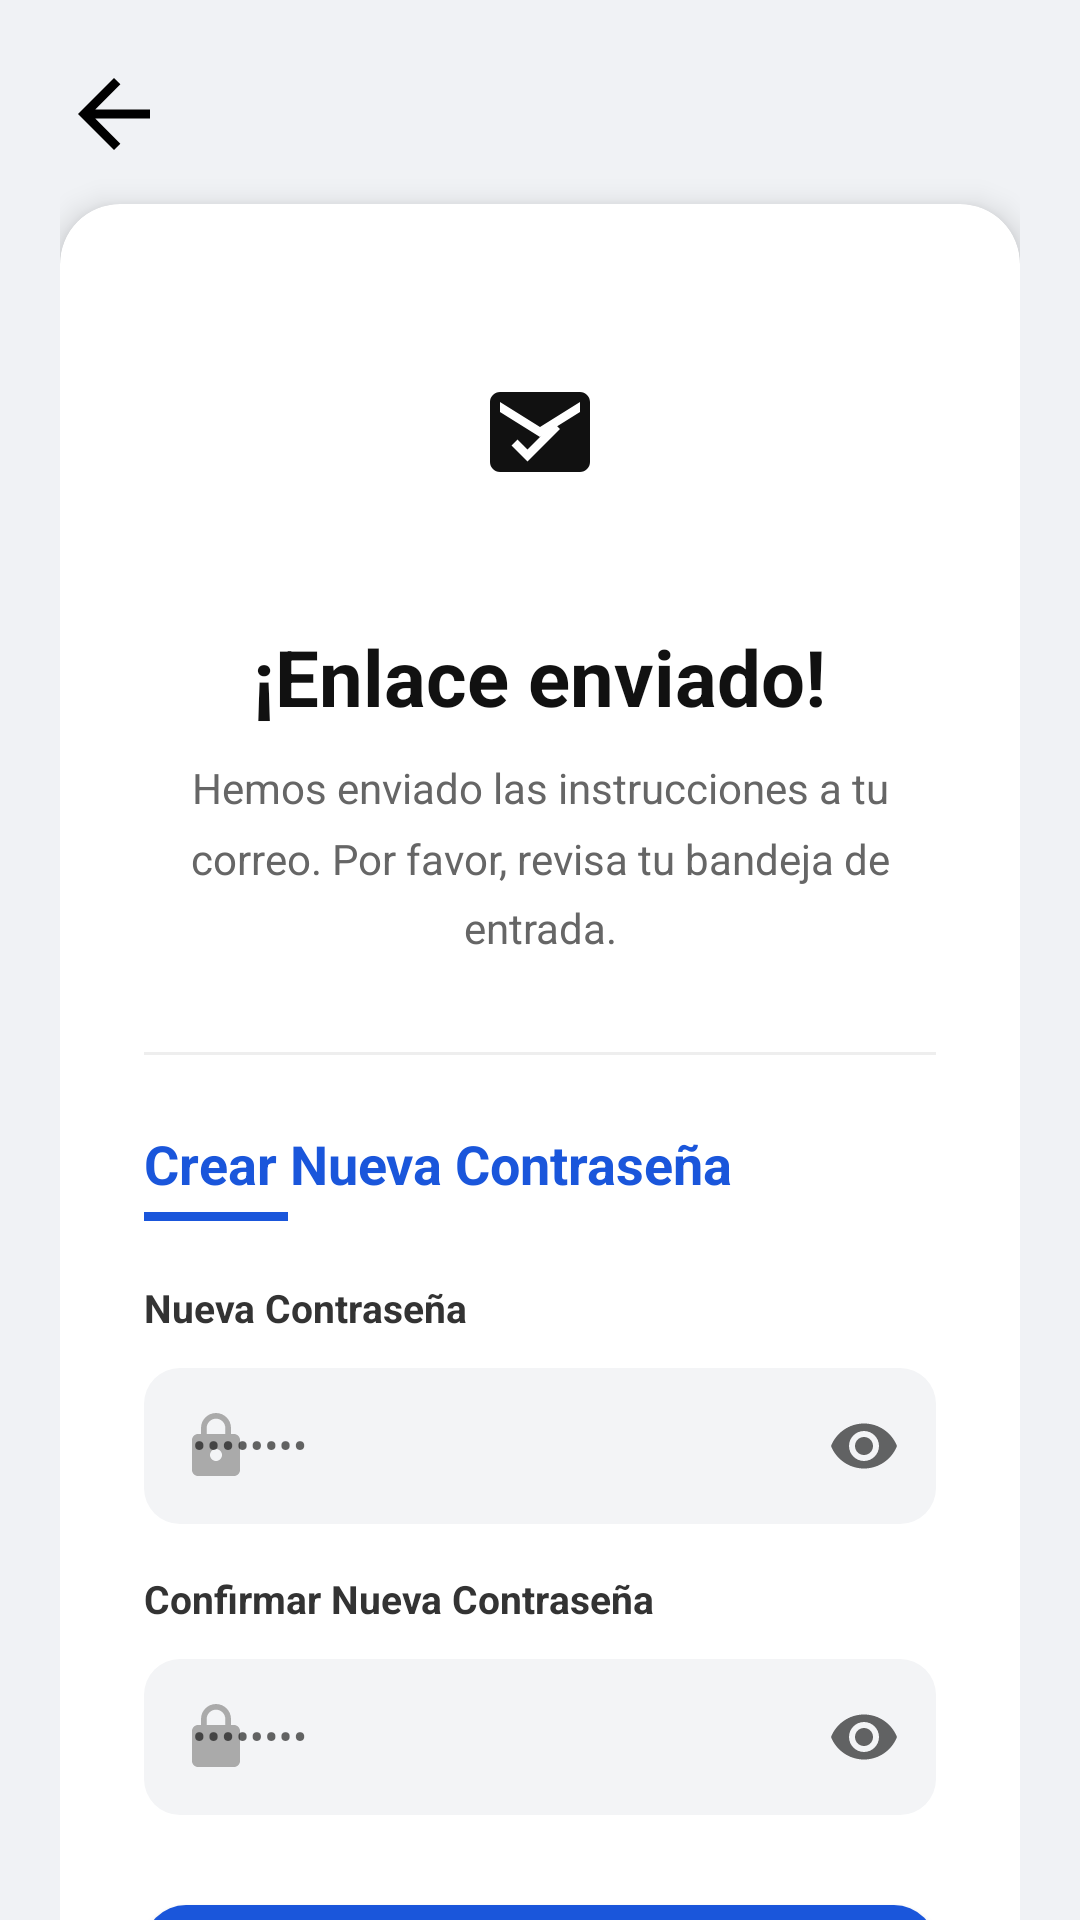

The Android layout XML behind this screen, and the referenced resources:
<!-- AndroidManifest.xml: application theme Theme.DeporteConnect -->
<!-- res/layout/activity_reset_password.xml -->
<?xml version="1.0" encoding="utf-8"?>
<androidx.core.widget.NestedScrollView
    xmlns:android="http://schemas.android.com/apk/res/android"
    xmlns:app="http://schemas.android.com/apk/res-auto"
    android:layout_width="match_parent"
    android:layout_height="match_parent"
    android:background="#F0F2F5"
    android:fillViewport="true">

    <LinearLayout
        android:layout_width="match_parent"
        android:layout_height="wrap_content"
        android:orientation="vertical"
        android:padding="20dp">

        
        <ImageView
            android:id="@+id/ivBack"
            android:layout_width="36dp"
            android:layout_height="36dp"
            android:src="@drawable/ic_arrow_back"
            android:background="?attr/selectableItemBackgroundBorderless"
            android:contentDescription="Volver"
            android:layout_marginBottom="12dp" />

        <androidx.cardview.widget.CardView
            android:layout_width="match_parent"
            android:layout_height="wrap_content"
            app:cardCornerRadius="20dp"
            app:cardElevation="6dp"
            app:cardBackgroundColor="@android:color/white">

            <LinearLayout
                android:layout_width="match_parent"
                android:layout_height="wrap_content"
                android:orientation="vertical"
                android:paddingStart="28dp"
                android:paddingEnd="28dp"
                android:paddingTop="36dp"
                android:paddingBottom="40dp"
                android:gravity="center_horizontal">

                
                <FrameLayout
                    android:layout_width="80dp"
                    android:layout_height="80dp"
                    android:layout_marginBottom="24dp">

                    <View
                        android:layout_width="80dp"
                        android:layout_height="80dp"
                        android:background="@drawable/bg_icon_square_green" />

                    <ImageView
                        android:layout_width="40dp"
                        android:layout_height="40dp"
                        android:layout_gravity="center"
                        android:src="@drawable/ic_email_check"
                        android:contentDescription="" />
                </FrameLayout>

                
                <TextView
                    android:layout_width="wrap_content"
                    android:layout_height="wrap_content"
                    android:text="¡Enlace enviado!"
                    android:textSize="26sp"
                    android:textStyle="bold"
                    android:textColor="#111111"
                    android:layout_marginBottom="10dp" />

                
                <TextView
                    android:layout_width="match_parent"
                    android:layout_height="wrap_content"
                    android:text="Hemos enviado las instrucciones a tu correo. Por favor, revisa tu bandeja de entrada."
                    android:textSize="14sp"
                    android:textColor="#666666"
                    android:gravity="center"
                    android:lineSpacingMultiplier="1.4"
                    android:layout_marginBottom="32dp" />

                
                <View
                    android:layout_width="match_parent"
                    android:layout_height="1dp"
                    android:background="#EEEEEE"
                    android:layout_marginBottom="24dp" />

                
                <LinearLayout
                    android:layout_width="match_parent"
                    android:layout_height="wrap_content"
                    android:orientation="vertical"
                    android:layout_marginBottom="20dp">

                    <TextView
                        android:layout_width="wrap_content"
                        android:layout_height="wrap_content"
                        android:text="Crear Nueva Contraseña"
                        android:textSize="18sp"
                        android:textStyle="bold"
                        android:textColor="@color/dc_blue" />

                    <View
                        android:layout_width="48dp"
                        android:layout_height="3dp"
                        android:background="@color/dc_blue"
                        android:layout_marginTop="4dp" />
                </LinearLayout>

                
                <TextView
                    android:layout_width="match_parent"
                    android:layout_height="wrap_content"
                    android:text="Nueva Contraseña"
                    android:textSize="13sp"
                    android:textStyle="bold"
                    android:textColor="#333333"
                    android:layout_marginBottom="6dp" />

                
                <com.google.android.material.textfield.TextInputLayout
                    android:id="@+id/tilNewPassword"
                    style="@style/Widget.MaterialComponents.TextInputLayout.OutlinedBox"
                    android:layout_width="match_parent"
                    android:layout_height="wrap_content"
                    app:boxBackgroundColor="#F3F4F6"
                    app:boxCornerRadiusTopStart="12dp"
                    app:boxCornerRadiusTopEnd="12dp"
                    app:boxCornerRadiusBottomStart="12dp"
                    app:boxCornerRadiusBottomEnd="12dp"
                    app:boxStrokeWidth="0dp"
                    app:boxStrokeWidthFocused="1dp"
                    app:boxStrokeColor="@color/dc_blue"
                    app:startIconDrawable="@drawable/ic_lock"
                    app:startIconTint="#AAAAAA"
                    app:endIconMode="password_toggle">

                    <com.google.android.material.textfield.TextInputEditText
                        android:id="@+id/etNewPassword"
                        android:layout_width="match_parent"
                        android:layout_height="52dp"
                        android:hint="••••••••"
                        android:textSize="14sp"
                        android:inputType="textPassword"
                        android:imeOptions="actionNext" />
                </com.google.android.material.textfield.TextInputLayout>

                
                <TextView
                    android:layout_width="match_parent"
                    android:layout_height="wrap_content"
                    android:text="Confirmar Nueva Contraseña"
                    android:textSize="13sp"
                    android:textStyle="bold"
                    android:textColor="#333333"
                    android:layout_marginTop="16dp"
                    android:layout_marginBottom="6dp" />

                
                <com.google.android.material.textfield.TextInputLayout
                    android:id="@+id/tilConfirmNewPassword"
                    style="@style/Widget.MaterialComponents.TextInputLayout.OutlinedBox"
                    android:layout_width="match_parent"
                    android:layout_height="wrap_content"
                    app:boxBackgroundColor="#F3F4F6"
                    app:boxCornerRadiusTopStart="12dp"
                    app:boxCornerRadiusTopEnd="12dp"
                    app:boxCornerRadiusBottomStart="12dp"
                    app:boxCornerRadiusBottomEnd="12dp"
                    app:boxStrokeWidth="0dp"
                    app:boxStrokeWidthFocused="1dp"
                    app:boxStrokeColor="@color/dc_blue"
                    app:startIconDrawable="@drawable/ic_lock_check"
                    app:startIconTint="#AAAAAA"
                    app:endIconMode="password_toggle">

                    <com.google.android.material.textfield.TextInputEditText
                        android:id="@+id/etConfirmNewPassword"
                        android:layout_width="match_parent"
                        android:layout_height="52dp"
                        android:hint="••••••••"
                        android:textSize="14sp"
                        android:inputType="textPassword"
                        android:imeOptions="actionDone" />
                </com.google.android.material.textfield.TextInputLayout>

                
                <com.google.android.material.button.MaterialButton
                    android:id="@+id/btnUpdatePassword"
                    android:layout_width="match_parent"
                    android:layout_height="54dp"
                    android:text="Actualizar y Entrar  🔑"
                    android:textSize="15sp"
                    android:textStyle="bold"
                    android:textColor="@android:color/white"
                    android:layout_marginTop="24dp"
                    app:backgroundTint="@color/dc_blue"
                    app:cornerRadius="14dp" />

            </LinearLayout>
        </androidx.cardview.widget.CardView>
    </LinearLayout>

</androidx.core.widget.NestedScrollView>
<!-- resources referenced by this layout -->
<resources>
  <color name="dc_blue">#1A56DB</color>
  <!-- drawable ic_arrow_back (drawable) -->
  <vector xmlns:android="http://schemas.android.com/apk/res/android"
      android:width="24dp" android:height="24dp"
      android:viewportWidth="24" android:viewportHeight="24">
      <path android:fillColor="#FF000000"
            android:pathData="M20,11H7.83l5.59,-5.59L12,4l-8,8 8,8 1.41,-1.41L7.83,13H20v-2z"/>
  </vector>
  <!-- drawable ic_email_check (drawable) -->
  <vector xmlns:android="http://schemas.android.com/apk/res/android"
      android:width="24dp"
      android:height="24dp"
      android:viewportWidth="24"
      android:viewportHeight="24">
      
      <path
          android:fillColor="#FF111111"
          android:pathData="M20,4H4C2.9,4 2,4.9 2,6v12c0,1.1 0.9,2 2,2h16c1.1,0 2,-0.9 2,-2V6C22,4.9 21.1,4 20,4zM20,8l-8,5 -8,-5V6l8,5 8,-5V8z"/>
      
      <path
          android:fillColor="#FFFFFFFF"
          android:pathData="M9.5,15.5l-2,-2 -1.2,1.2 3.2,3.2 6.5,-6.5 -1.2,-1.2z"/>
  </vector>
  <!-- drawable ic_lock (drawable) -->
  <vector xmlns:android="http://schemas.android.com/apk/res/android"
      android:width="24dp"
      android:height="24dp"
      android:viewportWidth="24"
      android:viewportHeight="24">
      <path
          android:fillColor="#FFAAAAAA"
          android:pathData="M18,8h-1V6c0,-2.76 -2.24,-5 -5,-5S7,3.24 7,6v2H6c-1.1,0 -2,0.9 -2,2v10c0,1.1 0.9,2 2,2h12c1.1,0 2,-0.9 2,-2V10C20,8.9 19.1,8 18,8zM12,17c-1.1,0 -2,-0.9 -2,-2s0.9,-2 2,-2 2,0.9 2,2S13.1,17 12,17zM15.1,8H8.9V6c0,-1.71 1.39,-3.1 3.1,-3.1 1.71,0 3.1,1.39 3.1,3.1V8z"/>
  </vector>
  <!-- drawable ic_lock_check (drawable) -->
  <vector xmlns:android="http://schemas.android.com/apk/res/android"
      android:width="24dp"
      android:height="24dp"
      android:viewportWidth="24"
      android:viewportHeight="24">
      
      <path
          android:fillColor="#FFAAAAAA"
          android:pathData="M18,8h-1V6c0,-2.76 -2.24,-5 -5,-5S7,3.24 7,6v2H6c-1.1,0 -2,0.9 -2,2v10c0,1.1 0.9,2 2,2h12c1.1,0 2,-0.9 2,-2V10C20,8.9 19.1,8 18,8zM8.9,8V6c0,-1.71 1.39,-3.1 3.1,-3.1 1.71,0 3.1,1.39 3.1,3.1V8H8.9z"/>
      
      <path
          android:fillColor="#FFFFFFFF"
          android:pathData="M10.5,15.5l-1.5,-1.5 -1,1 2.5,2.5 4.5,-4.5 -1,-1z"/>
  </vector>
  <style name="Theme.DeporteConnect" parent="Theme.MaterialComponents.DayNight.NoActionBar">
          <item name="colorPrimary">@color/dc_blue</item>
          <item name="colorPrimaryVariant">@color/dc_blue_dark</item>
          <item name="colorOnPrimary">@color/white</item>
          <item name="colorSecondary">@color/dc_green</item>
          <item name="colorSecondaryVariant">@color/dc_green</item>
          <item name="colorOnSecondary">@color/black</item>
          <item name="android:statusBarColor">@color/dc_blue_dark</item>
          <item name="android:windowLightStatusBar">false</item>
      </style>
  <color name="dc_blue_dark">#0D2461</color>
  <color name="white">#FFFFFFFF</color>
  <color name="dc_green">#22C55E</color>
  <color name="black">#FF000000</color>
</resources>
